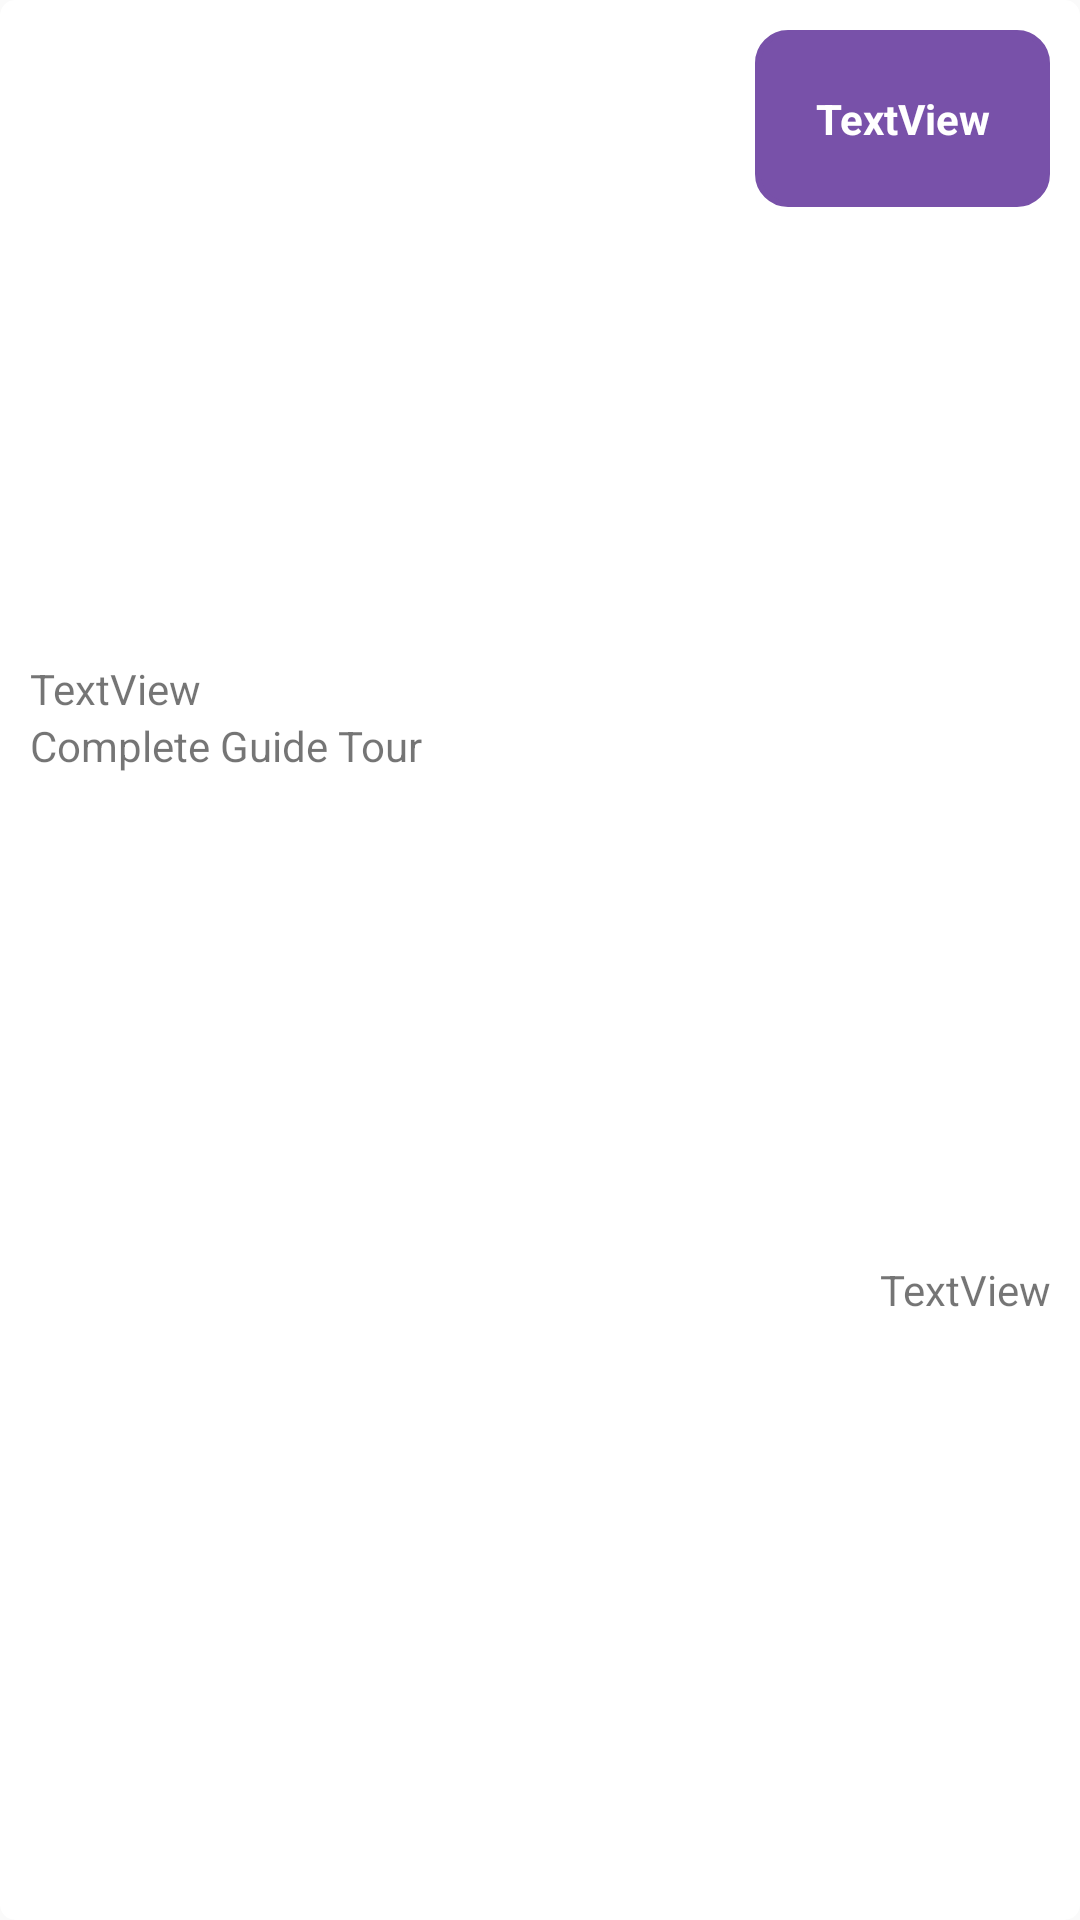

Here is an Android app screen rendered from its layout file. Give the layout XML and the strings, colors and styles it references.
<!-- AndroidManifest.xml: application theme AppTheme -->
<!-- res/layout/cardview_layout.xml -->
<?xml version="1.0" encoding="utf-8"?>
<androidx.cardview.widget.CardView xmlns:android="http://schemas.android.com/apk/res/android"
    xmlns:app="http://schemas.android.com/apk/res-auto"
    xmlns:tools="http://schemas.android.com/tools"
    android:layout_width="match_parent"
    android:layout_height="wrap_content"
    app:cardPreventCornerOverlap="true"
    android:layout_marginTop="15dp"
    app:cardCornerRadius="5dp"
    app:cardElevation="0dp"
    android:orientation="vertical">

    <LinearLayout
        android:layout_width="match_parent"
        android:layout_height="match_parent"
        android:orientation="vertical">

        <FrameLayout
            android:layout_width="match_parent"
            android:layout_height="wrap_content"
            android:paddingBottom="20dp">

            <ImageView
                android:id="@+id/imageView_places_flight"
                android:layout_width="match_parent"
                android:layout_height="200dp"
                tools:srcCompat="@drawable/japan"
                android:scaleType="centerCrop"/>

            <TextView
                android:id="@+id/txtView_rates"
                android:layout_width="wrap_content"
                android:layout_height="wrap_content"
                android:layout_gravity="right"
                android:background="@drawable/editext_border"
                android:layout_marginTop="10dp"
                android:layout_marginEnd="10dp"
                android:backgroundTint="@color/violet"
                android:textColor="@color/white"
                android:textStyle="bold"
                android:padding="20dp"
                android:gravity="right|end"
                android:text="TextView" />
        </FrameLayout>

        <LinearLayout
            android:layout_width="match_parent"
            android:layout_height="match_parent"
            android:orientation="horizontal">

            <LinearLayout
                android:layout_width="wrap_content"
                android:layout_height="wrap_content"
                android:layout_weight="1"
                android:orientation="vertical">

                <TextView
                    android:id="@+id/txtView_places"
                    android:layout_width="wrap_content"
                    android:layout_height="wrap_content"
                    android:paddingLeft="10dp"
                    android:text="TextView" />

                <TextView
                    android:id="@+id/textView10"
                    android:layout_width="wrap_content"
                    android:layout_height="wrap_content"
                    android:paddingLeft="10dp"
                    android:text="Complete Guide Tour" />
            </LinearLayout>

            <TextView
                android:id="@+id/txtView_prices"
                android:layout_width="wrap_content"
                android:layout_height="wrap_content"
                android:gravity="right"
                android:layout_weight="1"
                android:layout_gravity="center"
                android:layout_marginEnd="10dp"
                android:text="TextView" />

            <ImageView
                android:id="@+id/imageView4"
                android:layout_width="wrap_content"
                android:layout_height="wrap_content"
                android:layout_gravity="center"
                app:srcCompat="@drawable/ic_arrow_forward" />

        </LinearLayout>

    </LinearLayout>
</androidx.cardview.widget.CardView>
<!-- resources referenced by this layout -->
<resources>
  <color name="violet">#7851A9</color>
  <color name="white">#FFFF</color>
  <!-- drawable editext_border (drawable) -->
  <?xml version="1.0" encoding="utf-8"?>
  <shape xmlns:android="http://schemas.android.com/apk/res/android"
      android:shape="rectangle">
  
      <stroke android:width="2dp"
           android:color="#d3d3d3"/>
      <corners android:radius="10dp"/>
  
  </shape>
  <style name="AppTheme" parent="Theme.AppCompat.Light.DarkActionBar">
          
          <item name="colorPrimary">@color/colorPrimary</item>
          <item name="colorPrimaryDark">@color/colorPrimaryDark</item>
  
      </style>
  <color name="colorPrimary">#008577</color>
  <color name="colorPrimaryDark">#00574B</color>
</resources>
